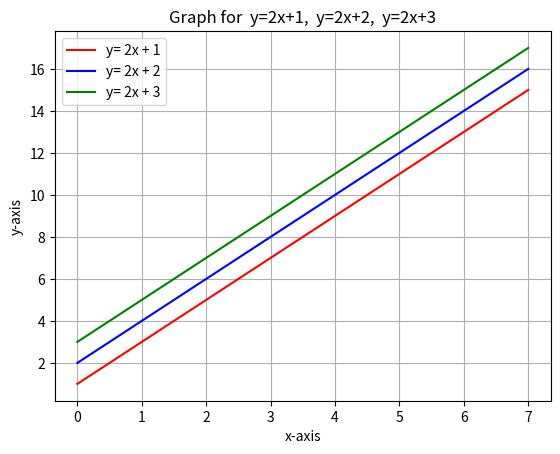

Python code for this plot:
import numpy as np
import matplotlib.pyplot as plt

x = np.linspace(0,7,10)

y1 = 2*x + 1
y2 = 2*x + 2
y3 = 2*x + 3

plt.plot(x,y1, 'r-', label= 'y= 2x + 1')
plt.plot(x,y2, 'b-', label = 'y= 2x + 2')
plt.plot(x,y3, 'g-', label = 'y= 2x + 3')

plt.xlabel('x-axis')
plt.ylabel('y-axis')

plt.title('Graph for  y=2x+1,  y=2x+2,  y=2x+3')
plt.legend()
plt.grid(True)
plt.show()